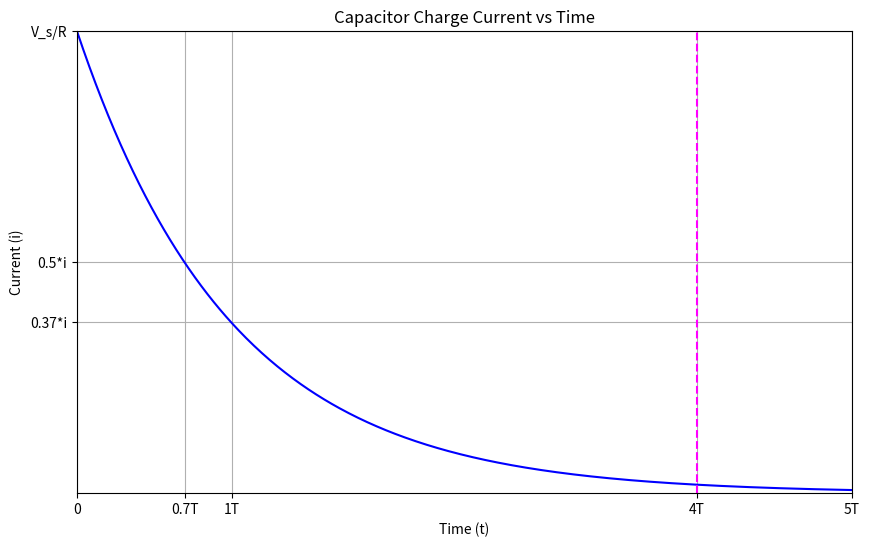

The matplotlib source for this figure:
# Copyright (c) 2024 David Such
# 
# This software is released under the MIT License.
# https://opensource.org/licenses/MIT

import numpy as np
import matplotlib.pyplot as plt

# Define constants
R = 1  # Resistance in ohms
C = 1  # Capacitance in farads
T = R * C  # Time constant
V_s = 1  # Supply voltage in volts

# Generate time values from 0 to 5T
time = np.linspace(0, 5 * T, 500)

# Capacitor current formula
current = (V_s / R) * np.exp(-time / T)

# Create the plot
plt.figure(figsize=(10, 6))

# Plot the current curve
plt.plot(time, current, label='Current Curve', color='blue')

# Add ticks for the x-axis at specific time constants
plt.xticks([0, 0.7*T, 1*T, 4*T, 5*T], ['0', '0.7T', '1T', '4T', '5T'])

# Add ticks for the y-axis at specific current values
i_max = V_s / R
plt.yticks([0.37 * i_max, 0.5 * i_max, i_max], ['0.37*i', '0.5*i', 'V_s/R'])

# Label the axes
plt.xlabel('Time (t)')
plt.ylabel('Current (i)')
plt.axvline(x=4*T, color='magenta', linestyle='--', label='Transient/Steady State Boundary')

# Title of the plot
plt.title('Capacitor Charge Current vs Time')

# Set the axes limits
plt.xlim(0, 5*T)
plt.ylim(0, i_max)

# Add grid lines
plt.grid(True)

# Display the plot
plt.show()